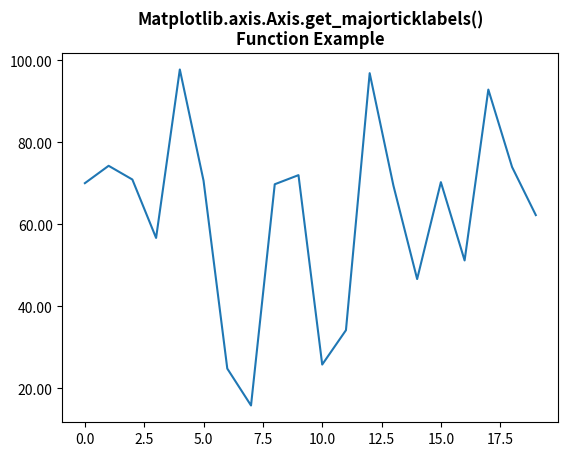

Write the Python code that produced this figure.
# Implementation of matplotlib function
import numpy as np
from matplotlib.axis import Axis
import matplotlib.pyplot as plt
import matplotlib.ticker as ticker

np.random.seed(19680801)

fig, ax = plt.subplots()
ax.plot(100 * np.random.rand(20))

formatter = ticker.FormatStrFormatter('%1.2f')
Axis.set_major_formatter(ax.yaxis, formatter)

print("Value of get_major_ticks() :")
for i in ax.xaxis.get_majorticklabels():
    print(i)

plt.title("Matplotlib.axis.Axis.get_majorticklabels()\n\
Function Example", fontsize=12, fontweight='bold')
plt.show()
